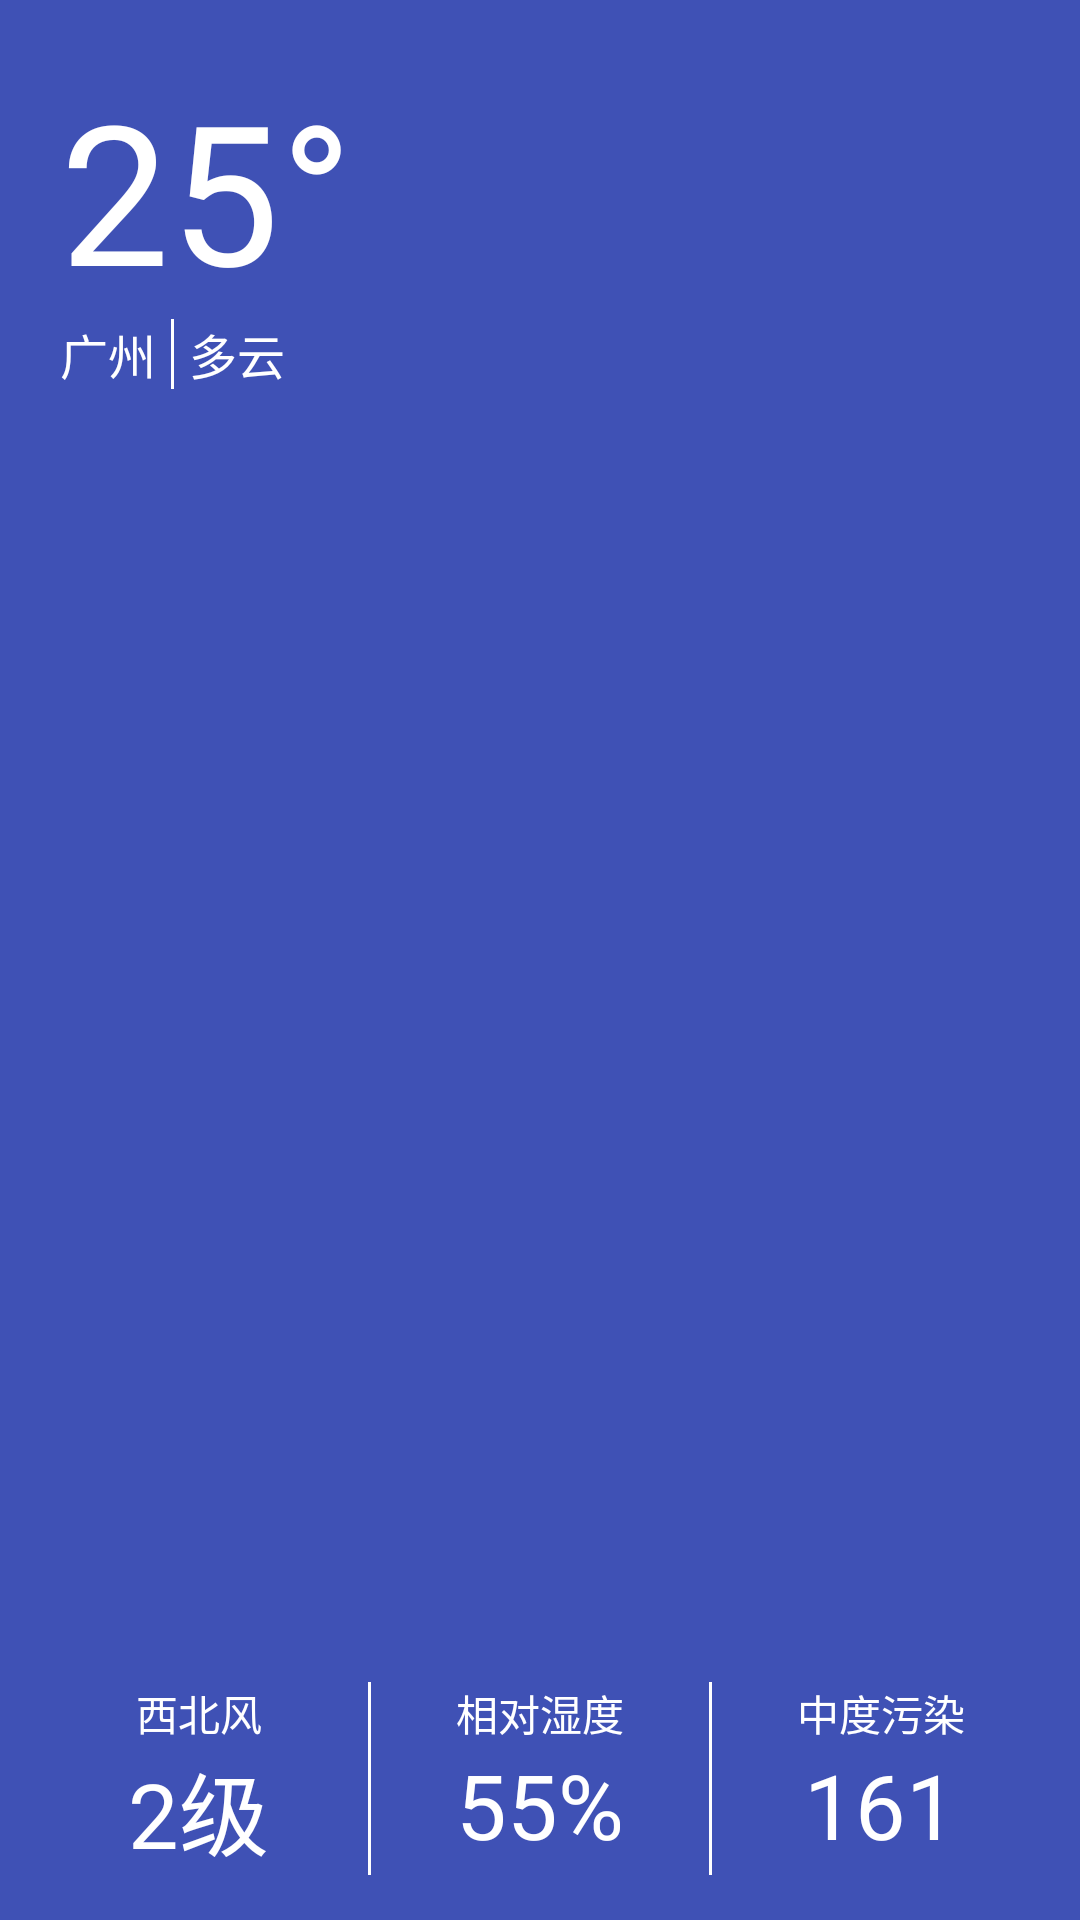

Produce the Android XML layout that renders to this screen, including the resource entries it uses.
<!-- AndroidManifest.xml: application theme AppTheme -->
<!-- res/layout/header.xml -->
<?xml version="1.0" encoding="utf-8"?>
<RelativeLayout
    xmlns:android="http://schemas.android.com/apk/res/android"
    android:layout_width="match_parent"
    android:layout_height="match_parent"
    android:background="@color/colorPrimary"
    >

    <TextView
        android:id="@+id/header_temperature"
        android:layout_width="wrap_content"
        android:layout_height="wrap_content"
        android:layout_alignParentStart="true"
        android:layout_alignParentTop="true"
        android:layout_marginLeft="20dp"
        android:layout_marginTop="20dp"
        android:text="25°"
        android:textColor="@color/white"
        android:textSize="65sp"
        />

    <LinearLayout
        android:id="@+id/linearLayout"
        android:layout_width="match_parent"
        android:layout_height="wrap_content"
        android:layout_alignEnd="@+id/header_temperature"
        android:layout_alignStart="@+id/header_temperature"
        android:layout_below="@+id/header_temperature"
        android:orientation="horizontal">

        <TextView
            android:id="@+id/header_city"
            android:layout_width="wrap_content"
            android:layout_height="wrap_content"
            android:text="广州"
            android:textColor="@color/white"
            android:textSize="16sp"/>

        <View
            android:layout_width="1dp"
            android:layout_height="match_parent"
            android:layout_marginLeft="5dp"
            android:layout_marginRight="5dp"
            android:background="@color/white"/>

        <TextView
            android:id="@+id/header_weather_info"
            android:layout_width="wrap_content"
            android:layout_height="wrap_content"
            android:text="多云"
            android:textColor="@color/white"
            android:textSize="16sp"/>

    </LinearLayout>

    <LinearLayout
        android:layout_width="match_parent"
        android:layout_height="wrap_content"
        android:layout_alignParentBottom="true"
        android:layout_margin="15sp"
        android:orientation="horizontal"
        >

        <LinearLayout
            android:layout_width="0dp"
            android:layout_height="wrap_content"
            android:layout_weight="1"
            android:gravity="center"
            android:orientation="vertical"
            >

            <TextView
                android:id="@+id/header_wind_direct"
                android:layout_width="wrap_content"
                android:layout_height="wrap_content"
                android:text="西北风"
                android:textColor="@color/white"
                android:textSize="14sp"/>

            <TextView
                android:id="@+id/header_wind_power"
                android:layout_width="wrap_content"
                android:layout_height="wrap_content"
                android:text="2级"
                android:textColor="@color/white"
                android:textSize="30sp"/>
        </LinearLayout>

        <View
            android:layout_width="1dp"
            android:layout_height="match_parent"
            android:layout_marginLeft="5dp"
            android:layout_marginRight="5dp"
            android:background="@color/white"/>

        <LinearLayout
            android:layout_width="0dp"
            android:layout_height="wrap_content"
            android:layout_weight="1"
            android:gravity="center"
            android:orientation="vertical"
            >

            <TextView
                android:layout_width="wrap_content"
                android:layout_height="wrap_content"
                android:text="相对湿度"
                android:textColor="@color/white"
                android:textSize="14sp"
                />

            <TextView
                android:id="@+id/header_humidity"
                android:layout_width="wrap_content"
                android:layout_height="wrap_content"
                android:text="55%"
                android:textColor="@color/white"
                android:textSize="30sp"/>
        </LinearLayout>

        <View
            android:layout_width="1dp"
            android:layout_height="match_parent"
            android:layout_marginLeft="5dp"
            android:layout_marginRight="5dp"
            android:background="@color/white"/>

        <LinearLayout
            android:layout_width="0dp"
            android:layout_height="wrap_content"
            android:layout_weight="1"
            android:gravity="center"
            android:orientation="vertical"
            >

            <TextView
                android:id="@+id/header_quality"
                android:layout_width="wrap_content"
                android:layout_height="wrap_content"
                android:text="中度污染"
                android:textColor="@color/white"
                android:textSize="14sp"/>

            <TextView
                android:id="@+id/header_currentpm"
                android:layout_width="wrap_content"
                android:layout_height="wrap_content"
                android:text="161"
                android:textColor="@color/white"
                android:textSize="30sp"/>
        </LinearLayout>


    </LinearLayout>

</RelativeLayout>
<!-- resources referenced by this layout -->
<resources>
  <color name="colorPrimary">#3F51B5</color>
  <color name="white">#ffffff</color>
  <style name="AppTheme" parent="@style/BaseAppTheme">
          
          <item name="android:windowEnterTransition">@null</item>
          <item name="android:windowReturnTransition">@null</item>
          <item name="android:windowDrawsSystemBarBackgrounds">true</item>
          <item name="android:statusBarColor">@android:color/transparent</item>
      </style>
  <style name="BaseAppTheme" parent="Theme.AppCompat.Light.NoActionBar">
          
          <item name="colorPrimary">@color/colorPrimary</item>
          <item name="colorPrimaryDark">@color/colorPrimaryDark</item>
          <item name="colorAccent">@color/colorAccent</item>
      </style>
  <color name="colorPrimaryDark">#303F9F</color>
  <color name="colorAccent">#FF4081</color>
</resources>
